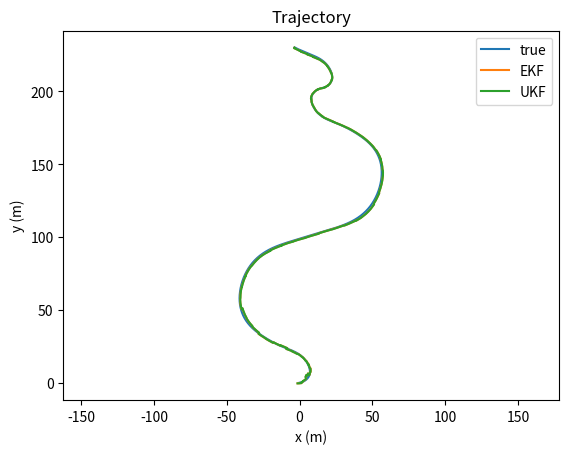
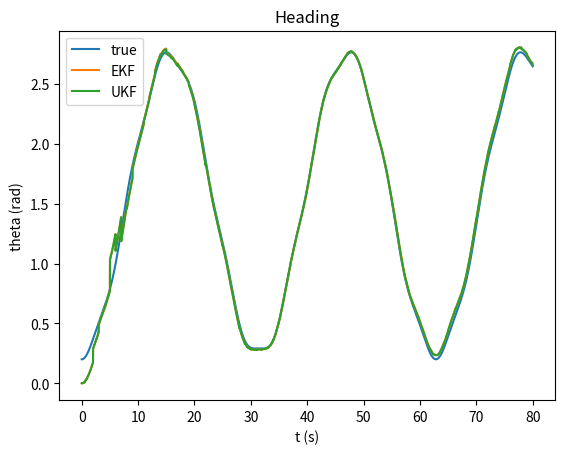
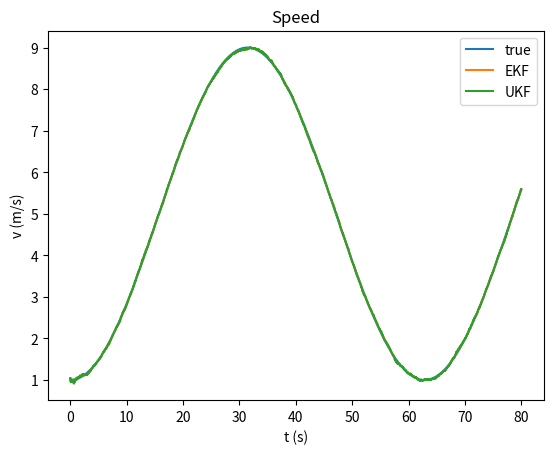

Python code for these plots, in order:
# Chapter7_Lesson5.py
# EKF/UKF localization lab: Wheel + IMU + GPS (2D ground robot)
# Dependencies: numpy, matplotlib
# Optional: scipy (not required)

import math
import numpy as np
import matplotlib.pyplot as plt

np.random.seed(7)

def wrap_angle(a: float) -> float:
    """Wrap angle to (-pi, pi]."""
    return (a + np.pi) % (2.0 * np.pi) - np.pi

def angle_mean(angles: np.ndarray, w: np.ndarray) -> float:
    """Weighted circular mean."""
    s = np.sum(w * np.sin(angles))
    c = np.sum(w * np.cos(angles))
    return float(np.arctan2(s, c))

def angle_residual(a: float, b: float) -> float:
    """Residual a - b for angles."""
    return wrap_angle(a - b)

# -------------------------- Simulation --------------------------

def simulate_truth_and_sensors(T=60.0, dt_imu=0.01, dt_wheel=0.05, dt_gps=1.0):
    """
    Simulate a planar trajectory and noisy sensors:
      - IMU: yaw rate omega_m and longitudinal accel a_m at dt_imu
      - Wheel: forward speed v_w and yaw rate omega_w at dt_wheel
      - GPS: position (x_gps, y_gps) at dt_gps
    State (truth):
      x, y, theta, v, b_g, b_a
    """
    n_imu = int(T / dt_imu) + 1
    t = np.linspace(0.0, T, n_imu)

    # True biases (slowly varying via random walk)
    bg0, ba0 = 0.02, -0.05  # gyro bias rad/s, accel bias m/s^2

    # Noise parameters (tune for your platform)
    sigma_g = 0.02          # gyro white noise (rad/s)
    sigma_a = 0.20          # accel white noise (m/s^2)
    sigma_bg_rw = 5e-4      # gyro-bias RW (rad/s/sqrt(s))
    sigma_ba_rw = 2e-3      # accel-bias RW (m/s^2/sqrt(s))

    sigma_vw = 0.10         # wheel speed noise (m/s)
    sigma_ww = 0.02         # wheel yaw-rate noise (rad/s)

    sigma_gps = 1.5         # GPS position noise (m)

    # Allocate arrays
    X_true = np.zeros((n_imu, 6))  # [x, y, theta, v, bg, ba]
    omega_true = np.zeros(n_imu)
    a_true = np.zeros(n_imu)

    # Initial truth
    X_true[0, :] = np.array([0.0, 0.0, 0.2, 1.0, bg0, ba0])

    # Trajectory profile (smooth turns + speed changes)
    for k in range(n_imu - 1):
        tt = t[k]
        # commanded (true) yaw-rate and accel profiles
        omega_cmd = 0.25 * np.sin(0.2 * tt) + 0.05 * np.sin(1.1 * tt)
        a_cmd = 0.4 * np.sin(0.1 * tt)

        omega_true[k] = omega_cmd
        a_true[k] = a_cmd

        x, y, th, v, bg, ba = X_true[k, :]

        # Bias random walk
        bg_next = bg + sigma_bg_rw * np.sqrt(dt_imu) * np.random.randn()
        ba_next = ba + sigma_ba_rw * np.sqrt(dt_imu) * np.random.randn()

        # Dynamics (Euler)
        th_next = wrap_angle(th + (omega_cmd) * dt_imu)
        v_next = v + (a_cmd) * dt_imu
        x_next = x + v * dt_imu * np.cos(th)
        y_next = y + v * dt_imu * np.sin(th)

        X_true[k + 1, :] = np.array([x_next, y_next, th_next, v_next, bg_next, ba_next])

    omega_true[-1] = omega_true[-2]
    a_true[-1] = a_true[-2]

    # Generate sensors
    imu_omega_m = omega_true + X_true[:, 4] + sigma_g * np.random.randn(n_imu)
    imu_a_m = a_true + X_true[:, 5] + sigma_a * np.random.randn(n_imu)

    # Wheel / GPS sample indices
    wheel_idx = np.arange(0, n_imu, int(round(dt_wheel / dt_imu)))
    gps_idx = np.arange(0, n_imu, int(round(dt_gps / dt_imu)))

    wheel_v = X_true[wheel_idx, 3] + sigma_vw * np.random.randn(len(wheel_idx))
    wheel_omega = omega_true[wheel_idx] + sigma_ww * np.random.randn(len(wheel_idx))

    gps_xy = X_true[gps_idx, 0:2] + sigma_gps * np.random.randn(len(gps_idx), 2)

    sensors = {
        "t": t,
        "imu_omega_m": imu_omega_m,
        "imu_a_m": imu_a_m,
        "wheel_idx": wheel_idx,
        "wheel_v": wheel_v,
        "wheel_omega": wheel_omega,
        "gps_idx": gps_idx,
        "gps_xy": gps_xy,
        "params": {
            "dt_imu": dt_imu,
            "dt_wheel": dt_wheel,
            "dt_gps": dt_gps,
            "sigma_g": sigma_g,
            "sigma_a": sigma_a,
            "sigma_bg_rw": sigma_bg_rw,
            "sigma_ba_rw": sigma_ba_rw,
            "sigma_vw": sigma_vw,
            "sigma_ww": sigma_ww,
            "sigma_gps": sigma_gps,
        }
    }
    return X_true, sensors

# -------------------------- EKF --------------------------

class EKF:
    """
    EKF with state x = [x, y, theta, v, b_g, b_a]^T
    IMU (omega_m, a_m) used in the process model (as inputs).
    Wheel provides measurement of v and yaw-rate (omega_w).
    GPS provides measurement of x,y.
    """
    def __init__(self, x0: np.ndarray, P0: np.ndarray, Qc: np.ndarray, Rw: np.ndarray, Rg: np.ndarray):
        self.x = x0.astype(float).copy()
        self.P = P0.astype(float).copy()
        self.Qc = Qc.astype(float).copy()  # continuous-time noise cov for [n_g, n_a, w_bg, w_ba]
        self.Rw = Rw.astype(float).copy()
        self.Rg = Rg.astype(float).copy()

    def predict(self, omega_m: float, a_m: float, dt: float):
        x, y, th, v, bg, ba = self.x

        omega = omega_m - bg
        acc = a_m - ba

        # Nonlinear propagation
        x_pred = x + v * dt * math.cos(th)
        y_pred = y + v * dt * math.sin(th)
        th_pred = wrap_angle(th + omega * dt)
        v_pred = v + acc * dt
        bg_pred = bg
        ba_pred = ba

        self.x = np.array([x_pred, y_pred, th_pred, v_pred, bg_pred, ba_pred])

        # Jacobian F = df/dx
        F = np.eye(6)
        F[0, 2] = -v * dt * math.sin(th)
        F[0, 3] = dt * math.cos(th)
        F[1, 2] =  v * dt * math.cos(th)
        F[1, 3] = dt * math.sin(th)
        F[2, 4] = -dt
        F[3, 5] = -dt

        # Noise mapping G for w = [n_g, n_a, w_bg, w_ba]
        # theta affected by gyro noise n_g; v affected by accel noise n_a; bg, ba random walk
        G = np.zeros((6, 4))
        G[2, 0] = dt
        G[3, 1] = dt
        G[4, 2] = math.sqrt(dt)
        G[5, 3] = math.sqrt(dt)

        Qd = G @ self.Qc @ G.T  # simple discretization

        self.P = F @ self.P @ F.T + Qd

    def update_wheel(self, v_w: float, omega_w: float, omega_m: float):
        """
        z_w = [v_w, omega_w]^T
        h_w(x, u) = [v, (omega_m - b_g)]^T
        """
        x, y, th, v, bg, ba = self.x
        z = np.array([v_w, omega_w])
        h = np.array([v, omega_m - bg])

        H = np.zeros((2, 6))
        H[0, 3] = 1.0
        H[1, 4] = -1.0

        self._update(z, h, H, self.Rw, angle_rows=None)

    def update_gps(self, xy_gps: np.ndarray):
        z = xy_gps.reshape(2)
        h = self.x[0:2].copy()

        H = np.zeros((2, 6))
        H[0, 0] = 1.0
        H[1, 1] = 1.0

        self._update(z, h, H, self.Rg, angle_rows=None)

    def _update(self, z, h, H, R, angle_rows=None):
        y = z - h
        # If any measurement component is angular, wrap residuals (not used here)
        if angle_rows is not None:
            for r in angle_rows:
                y[r] = wrap_angle(y[r])

        S = H @ self.P @ H.T + R
        K = self.P @ H.T @ np.linalg.inv(S)

        dx = K @ y
        self.x = self.x + dx
        self.x[2] = wrap_angle(self.x[2])

        I = np.eye(6)
        # Joseph form (PSD-safe)
        self.P = (I - K @ H) @ self.P @ (I - K @ H).T + K @ R @ K.T

# -------------------------- UKF --------------------------

class UKF:
    """
    UKF with same state definition as EKF.
    Uses a minimal circular-mean handling for theta.
    """
    def __init__(self, x0: np.ndarray, P0: np.ndarray, Qd: np.ndarray, Rw: np.ndarray, Rg: np.ndarray,
                 alpha=1e-3, beta=2.0, kappa=0.0):
        self.x = x0.astype(float).copy()
        self.P = P0.astype(float).copy()
        self.Qd = Qd.astype(float).copy()
        self.Rw = Rw.astype(float).copy()
        self.Rg = Rg.astype(float).copy()

        self.n = 6
        self.alpha = alpha
        self.beta = beta
        self.kappa = kappa
        self.lmbda = alpha**2 * (self.n + kappa) - self.n

        self.Wm = np.full(2 * self.n + 1, 1.0 / (2.0 * (self.n + self.lmbda)))
        self.Wc = self.Wm.copy()
        self.Wm[0] = self.lmbda / (self.n + self.lmbda)
        self.Wc[0] = self.Wm[0] + (1.0 - alpha**2 + beta)

    def _sigma_points(self, x: np.ndarray, P: np.ndarray):
        S = np.linalg.cholesky((self.n + self.lmbda) * P)
        X = np.zeros((2 * self.n + 1, self.n))
        X[0, :] = x
        for i in range(self.n):
            X[i + 1, :] = x + S[:, i]
            X[i + 1 + self.n, :] = x - S[:, i]
        # wrap theta coordinate in sigma points
        X[:, 2] = np.vectorize(wrap_angle)(X[:, 2])
        return X

    def _f(self, x, omega_m, a_m, dt):
        x0, y0, th, v, bg, ba = x
        omega = omega_m - bg
        acc = a_m - ba
        x1 = x0 + v * dt * math.cos(th)
        y1 = y0 + v * dt * math.sin(th)
        th1 = wrap_angle(th + omega * dt)
        v1 = v + acc * dt
        return np.array([x1, y1, th1, v1, bg, ba])

    def predict(self, omega_m: float, a_m: float, dt: float):
        X = self._sigma_points(self.x, self.P)
        Xp = np.zeros_like(X)
        for i in range(X.shape[0]):
            Xp[i, :] = self._f(X[i, :], omega_m, a_m, dt)

        # Mean with special theta handling
        x_mean = np.sum(self.Wm[:, None] * Xp, axis=0)
        x_mean[2] = angle_mean(Xp[:, 2], self.Wm)

        # Covariance
        P = np.zeros((self.n, self.n))
        for i in range(Xp.shape[0]):
            dx = Xp[i, :] - x_mean
            dx[2] = angle_residual(Xp[i, 2], x_mean[2])
            P += self.Wc[i] * np.outer(dx, dx)
        P += self.Qd

        self.x = x_mean
        self.P = P

    def update_wheel(self, v_w: float, omega_w: float, omega_m: float):
        # z = [v, omega_m - bg] + noise
        z = np.array([v_w, omega_w])

        def h(x):
            return np.array([x[3], omega_m - x[4]])

        self._update(z, h, self.Rw, angle_meas_idx=None)

    def update_gps(self, xy_gps: np.ndarray):
        z = xy_gps.reshape(2)

        def h(x):
            return x[0:2]

        self._update(z, h, self.Rg, angle_meas_idx=None)

    def _update(self, z, h, R, angle_meas_idx=None):
        X = self._sigma_points(self.x, self.P)
        Z = np.array([h(X[i, :]) for i in range(X.shape[0])])
        m = Z.shape[1]

        z_mean = np.sum(self.Wm[:, None] * Z, axis=0)
        # if angle measurements exist, implement circular mean (not needed here)

        S = np.zeros((m, m))
        Pxz = np.zeros((self.n, m))
        for i in range(Z.shape[0]):
            dz = Z[i, :] - z_mean
            dx = X[i, :] - self.x
            dx[2] = angle_residual(X[i, 2], self.x[2])
            S += self.Wc[i] * np.outer(dz, dz)
            Pxz += self.Wc[i] * np.outer(dx, dz)
        S += R

        K = Pxz @ np.linalg.inv(S)
        innov = z - z_mean
        self.x = self.x + K @ innov
        self.x[2] = wrap_angle(self.x[2])
        self.P = self.P - K @ S @ K.T

# -------------------------- Run lab --------------------------

def run():
    X_true, sensors = simulate_truth_and_sensors(T=80.0, dt_imu=0.01, dt_wheel=0.05, dt_gps=1.0)
    t = sensors["t"]
    dt = sensors["params"]["dt_imu"]

    # Initial guess (intentionally imperfect)
    x0 = np.array([0.5, -1.0, 0.0, 0.5, 0.0, 0.0])
    P0 = np.diag([4.0, 4.0, (20.0*np.pi/180.0)**2, 1.0, 0.05**2, 0.2**2])

    # Continuous noise cov for EKF discretization (n_g, n_a, w_bg, w_ba)
    sigma_g = sensors["params"]["sigma_g"]
    sigma_a = sensors["params"]["sigma_a"]
    sigma_bg_rw = sensors["params"]["sigma_bg_rw"]
    sigma_ba_rw = sensors["params"]["sigma_ba_rw"]

    Qc = np.diag([sigma_g**2, sigma_a**2, sigma_bg_rw**2, sigma_ba_rw**2])

    # Measurement covariances
    sigma_vw = sensors["params"]["sigma_vw"]
    sigma_ww = sensors["params"]["sigma_ww"]
    sigma_gps = sensors["params"]["sigma_gps"]

    Rw = np.diag([sigma_vw**2, sigma_ww**2])
    Rg = np.diag([sigma_gps**2, sigma_gps**2])

    ekf = EKF(x0, P0, Qc, Rw, Rg)

    # UKF: use a simple discrete Qd (tuned similarly)
    # We approximate Qd at dt with diagonal injection for theta,v,bg,ba components.
    Qd = np.diag([0.0, 0.0, (sigma_g*dt)**2, (sigma_a*dt)**2,
                 (sigma_bg_rw*np.sqrt(dt))**2, (sigma_ba_rw*np.sqrt(dt))**2])
    ukf = UKF(x0, P0, Qd, Rw, Rg)

    wheel_map = {idx: i for i, idx in enumerate(sensors["wheel_idx"])}
    gps_map = {idx: i for i, idx in enumerate(sensors["gps_idx"])}

    X_ekf = np.zeros_like(X_true)
    X_ukf = np.zeros_like(X_true)

    for k in range(len(t)):
        omega_m = float(sensors["imu_omega_m"][k])
        a_m = float(sensors["imu_a_m"][k])

        # Predict at IMU rate
        ekf.predict(omega_m, a_m, dt)
        ukf.predict(omega_m, a_m, dt)

        # Wheel update (lower rate)
        if k in wheel_map:
            j = wheel_map[k]
            ekf.update_wheel(float(sensors["wheel_v"][j]), float(sensors["wheel_omega"][j]), omega_m)
            ukf.update_wheel(float(sensors["wheel_v"][j]), float(sensors["wheel_omega"][j]), omega_m)

        # GPS update (lowest rate)
        if k in gps_map:
            j = gps_map[k]
            ekf.update_gps(sensors["gps_xy"][j])
            ukf.update_gps(sensors["gps_xy"][j])

        X_ekf[k, :] = ekf.x
        X_ukf[k, :] = ukf.x

    # Metrics
    def rmse(a, b):
        return np.sqrt(np.mean((a - b)**2))

    pos_rmse_ekf = rmse(X_ekf[:, 0:2], X_true[:, 0:2])
    pos_rmse_ukf = rmse(X_ukf[:, 0:2], X_true[:, 0:2])
    th_rmse_ekf = np.sqrt(np.mean(np.array([angle_residual(X_ekf[i,2], X_true[i,2]) for i in range(len(t))])**2))
    th_rmse_ukf = np.sqrt(np.mean(np.array([angle_residual(X_ukf[i,2], X_true[i,2]) for i in range(len(t))])**2))

    print("Position RMSE (m): EKF =", pos_rmse_ekf, " UKF =", pos_rmse_ukf)
    print("Heading RMSE (rad): EKF =", th_rmse_ekf, " UKF =", th_rmse_ukf)

    # Plots
    plt.figure()
    plt.plot(X_true[:,0], X_true[:,1], label="true")
    plt.plot(X_ekf[:,0], X_ekf[:,1], label="EKF")
    plt.plot(X_ukf[:,0], X_ukf[:,1], label="UKF")
    plt.axis("equal")
    plt.xlabel("x (m)")
    plt.ylabel("y (m)")
    plt.legend()
    plt.title("Trajectory")

    plt.figure()
    plt.plot(t, X_true[:,2], label="true")
    plt.plot(t, X_ekf[:,2], label="EKF")
    plt.plot(t, X_ukf[:,2], label="UKF")
    plt.xlabel("t (s)")
    plt.ylabel("theta (rad)")
    plt.legend()
    plt.title("Heading")

    plt.figure()
    plt.plot(t, X_true[:,3], label="true")
    plt.plot(t, X_ekf[:,3], label="EKF")
    plt.plot(t, X_ukf[:,3], label="UKF")
    plt.xlabel("t (s)")
    plt.ylabel("v (m/s)")
    plt.legend()
    plt.title("Speed")

    plt.show()

if __name__ == "__main__":
    run()
